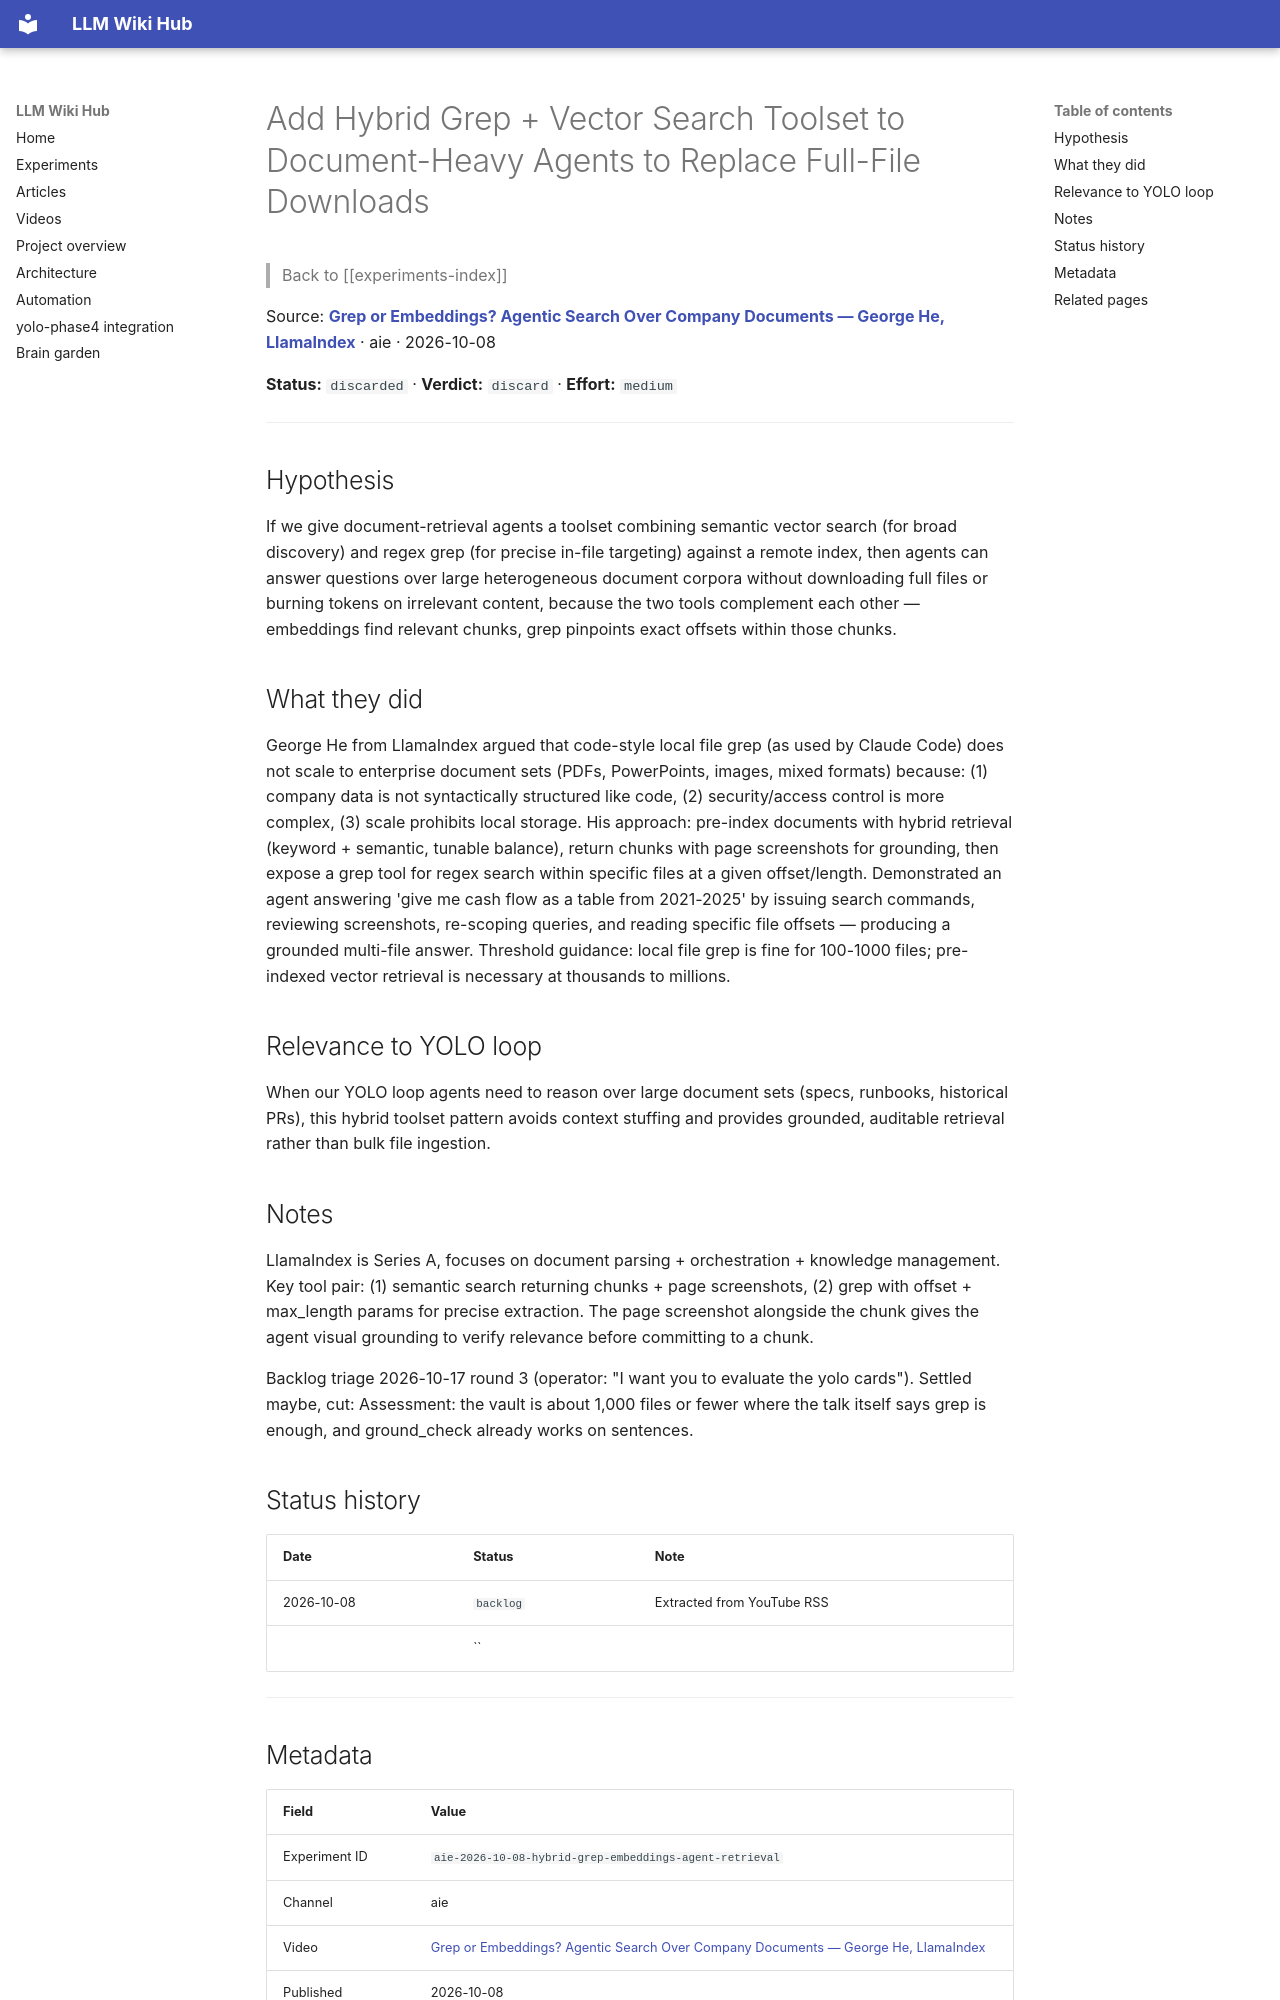

repository: Anguijm/llm-wiki-hub · page: experiments/aie-2026-10-08-hybrid-grep-embeddings-agent-retrieval/index.html · generator: mkdocs

# Add Hybrid Grep + Vector Search Toolset to Document-Heavy Agents to Replace Full-File Downloads

> Back to [[experiments-index]]

Source: **[Grep or Embeddings? Agentic Search Over Company Documents — George He, LlamaIndex](https://www.youtube.com/watch?v=X4w2Pkz5tDY)** · aie · 2026-10-08

**Status:** `discarded` · **Verdict:** `discard` · **Effort:** `medium`

---

## Hypothesis

If we give document-retrieval agents a toolset combining semantic vector search (for broad discovery) and regex grep (for precise in-file targeting) against a remote index, then agents can answer questions over large heterogeneous document corpora without downloading full files or burning tokens on irrelevant content, because the two tools complement each other — embeddings find relevant chunks, grep pinpoints exact offsets within those chunks.

## What they did

George He from LlamaIndex argued that code-style local file grep (as used by Claude Code) does not scale to enterprise document sets (PDFs, PowerPoints, images, mixed formats) because: (1) company data is not syntactically structured like code, (2) security/access control is more complex, (3) scale prohibits local storage. His approach: pre-index documents with hybrid retrieval (keyword + semantic, tunable balance), return chunks with page screenshots for grounding, then expose a grep tool for regex search within specific files at a given offset/length. Demonstrated an agent answering 'give me cash flow as a table from 2021-2025' by issuing search commands, reviewing screenshots, re-scoping queries, and reading specific file offsets — producing a grounded multi-file answer. Threshold guidance: local file grep is fine for 100-1000 files; pre-indexed vector retrieval is necessary at thousands to millions.

## Relevance to YOLO loop

When our YOLO loop agents need to reason over large document sets (specs, runbooks, historical PRs), this hybrid toolset pattern avoids context stuffing and provides grounded, auditable retrieval rather than bulk file ingestion.

## Notes

LlamaIndex is Series A, focuses on document parsing + orchestration + knowledge management. Key tool pair: (1) semantic search returning chunks + page screenshots, (2) grep with offset + max_length params for precise extraction. The page screenshot alongside the chunk gives the agent visual grounding to verify relevance before committing to a chunk.

Backlog triage 2026-10-17 round 3 (operator: "I want you to evaluate the yolo cards"). Settled maybe, cut: Assessment: the vault is about 1,000 files or fewer where the talk itself says grep is enough, and ground_check already works on sentences.

## Status history

| Date | Status | Note |
|---|---|---|
| 2026-10-08 | `backlog` | Extracted from YouTube RSS |
|  | `` |  |

---
